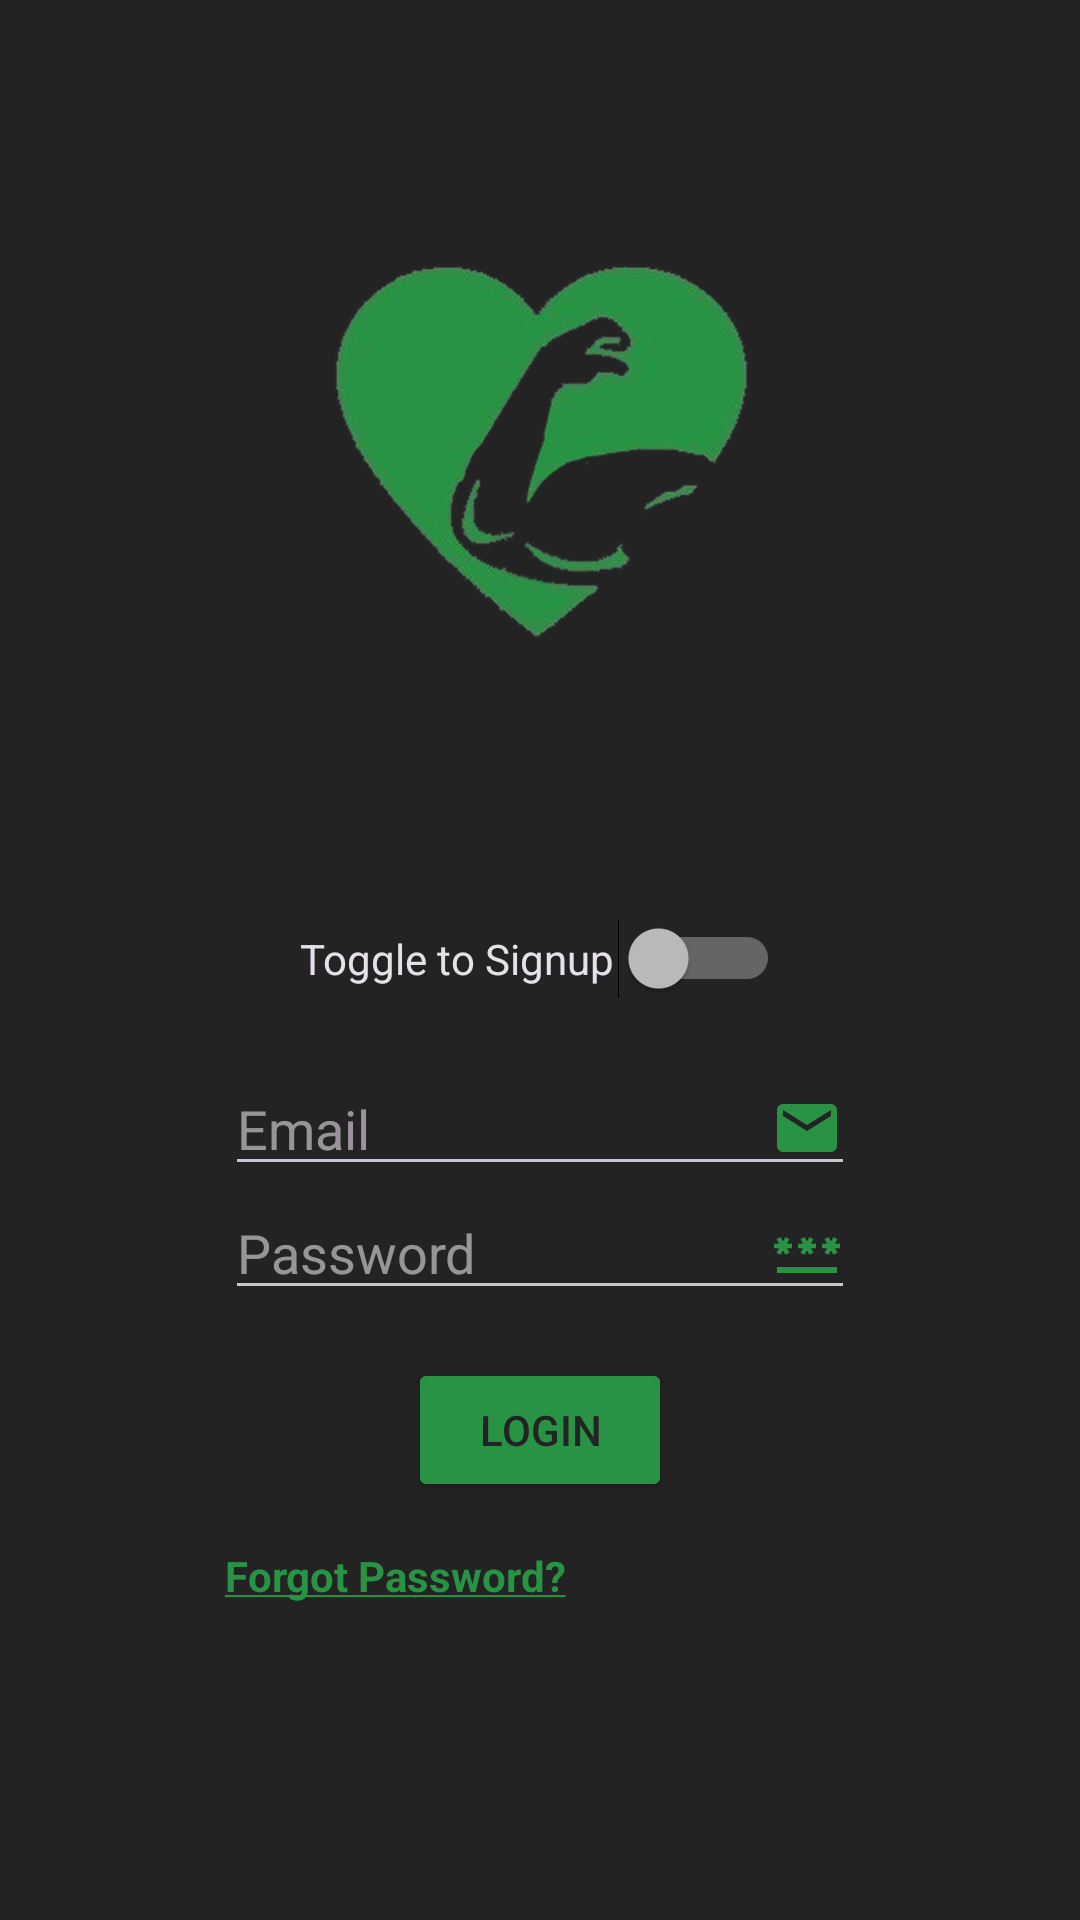

The Android layout XML behind this screen, and the referenced resources:
<!-- AndroidManifest.xml: application theme Theme.Wellness4Everyone -->
<!-- res/layout/login_signup.xml -->
<?xml version="1.0" encoding="utf-8"?>
<androidx.constraintlayout.widget.ConstraintLayout xmlns:android="http://schemas.android.com/apk/res/android"
    xmlns:app="http://schemas.android.com/apk/res-auto"
    xmlns:tools="http://schemas.android.com/tools"
    android:layout_width="match_parent"
    android:layout_height="match_parent"
    android:padding="16dp"
    android:background="@color/primarycolor">

    <ImageView
        android:id="@+id/imageLogo"
        android:layout_width="343dp"
        android:layout_height="269dp"
        android:src="@drawable/heartmuscle"
        android:scaleType="fitCenter"
        app:layout_constraintEnd_toEndOf="parent"
        app:layout_constraintHorizontal_bias="0.5"
        app:layout_constraintStart_toStartOf="parent"
        app:layout_constraintTop_toTopOf="parent" />

    <Switch
        android:id="@+id/Signupswitch"
        android:layout_width="160dp"
        android:layout_height="69dp"
        android:text="@string/toggle_to_signup"
        android:checked="false"
        app:layout_constraintEnd_toEndOf="parent"
        app:layout_constraintStart_toStartOf="parent"
        app:layout_constraintTop_toBottomOf="@+id/imageLogo"
        tools:layout_editor_absoluteX="125dp"
        tools:layout_editor_absoluteY="280dp"
        android:onClick="signuptoggle"
        tools:ignore="UseSwitchCompatOrMaterialXml" />

    <EditText
        android:id="@+id/EmailAddress"
        android:layout_width="wrap_content"
        android:layout_height="wrap_content"
        android:ems="10"
        android:hint="@string/email"
        android:inputType="textEmailAddress"
        app:layout_constraintStart_toStartOf="parent"
        app:layout_constraintEnd_toEndOf="parent"
        app:layout_constraintTop_toBottomOf="@+id/Signupswitch"
        tools:layout_editor_absoluteX="100dp"
        tools:layout_editor_absoluteY="333dp"
        android:drawableRight="@drawable/baseline_email_24"
        />

    <EditText
        android:id="@+id/Password"
        android:layout_width="wrap_content"
        android:layout_height="wrap_content"
        android:ems="10"
        android:hint="@string/password"
        android:inputType="textPassword"
        app:layout_constraintStart_toStartOf="parent"
        app:layout_constraintEnd_toEndOf="parent"
        app:layout_constraintTop_toBottomOf="@+id/EmailAddress"
        tools:layout_editor_absoluteX="100dp"
        tools:layout_editor_absoluteY="439dp"
        android:drawableRight="@drawable/baseline_password_24"/>

    <TextView
        android:id="@+id/tvForgotPassword"
        android:layout_width="wrap_content"
        android:layout_height="wrap_content"
        android:layout_marginTop="15dp"
        android:clickable="true"
        android:focusable="true"
        android:text="@string/forgot_password"
        android:textColor="@color/Secondarycolor"
        android:textStyle="bold"
        app:layout_constraintStart_toStartOf="@id/Password"
        app:layout_constraintTop_toBottomOf="@id/LSButton"
        android:onClick="sendPasswordReset"/>

    <TextView
        android:id="@+id/Yearjoin"
        android:layout_width="wrap_content"
        android:layout_height="wrap_content"
        android:layout_marginTop="16dp"
        android:ems="10"
        android:textStyle="bold"
        android:textColor="@color/Secondarycolor"
        android:visibility="gone"
        app:layout_constraintEnd_toEndOf="@id/name"
        app:layout_constraintStart_toStartOf="@id/name"
        app:layout_constraintTop_toBottomOf="@id/name"
        android:layout_marginBottom="10dp"/>

    <EditText
        android:id="@+id/name"
        android:layout_width="wrap_content"
        android:layout_height="wrap_content"
        android:layout_marginTop="16dp"
        android:ems="10"
        android:hint="@string/name"
        android:inputType="text"
        android:visibility="gone"
        app:layout_constraintEnd_toEndOf="@id/Password"
        app:layout_constraintStart_toStartOf="@id/Password"
        app:layout_constraintTop_toBottomOf="@id/Password"
        android:drawableRight="@drawable/baseline_person_24"/>

    <Button
        android:id="@+id/LSButton"
        android:layout_width="wrap_content"
        android:layout_height="wrap_content"
        android:text="@string/login"
        tools:layout_editor_absoluteX="140dp"
        tools:layout_editor_absoluteY="551dp"
        app:layout_constraintEnd_toEndOf="@id/Yearjoin"
        app:layout_constraintStart_toStartOf="@id/Yearjoin"
        app:layout_constraintTop_toBottomOf="@id/Yearjoin"
        android:onClick="loginsignup"
        android:backgroundTint="@color/Secondarycolor"
        android:textColor="@color/primarycolor"
        android:layout_marginTop="16dp"/>


</androidx.constraintlayout.widget.ConstraintLayout>
<!-- resources referenced by this layout -->
<resources>
  <color name="Secondarycolor">#299345</color>
  <color name="primarycolor">#232323</color>
  <!-- drawable baseline_email_24 (drawable) -->
  <vector xmlns:android="http://schemas.android.com/apk/res/android" android:height="24dp" android:tint="#299245" android:viewportHeight="24" android:viewportWidth="24" android:width="24dp">
        
      <path android:fillColor="@android:color/white" android:pathData="M20,4L4,4c-1.1,0 -1.99,0.9 -1.99,2L2,18c0,1.1 0.9,2 2,2h16c1.1,0 2,-0.9 2,-2L22,6c0,-1.1 -0.9,-2 -2,-2zM20,8l-8,5 -8,-5L4,6l8,5 8,-5v2z"/>
      
  </vector>
  <!-- drawable baseline_password_24 (drawable) -->
  <vector xmlns:android="http://schemas.android.com/apk/res/android" android:height="24dp" android:tint="#299245" android:viewportHeight="24" android:viewportWidth="24" android:width="24dp">
        
      <path android:fillColor="@android:color/white" android:pathData="M2,17h20v2H2V17zM3.15,12.95L4,11.47l0.85,1.48l1.3,-0.75L5.3,10.72H7v-1.5H5.3l0.85,-1.47L4.85,7L4,8.47L3.15,7l-1.3,0.75L2.7,9.22H1v1.5h1.7L1.85,12.2L3.15,12.95zM9.85,12.2l1.3,0.75L12,11.47l0.85,1.48l1.3,-0.75l-0.85,-1.48H15v-1.5h-1.7l0.85,-1.47L12.85,7L12,8.47L11.15,7l-1.3,0.75l0.85,1.47H9v1.5h1.7L9.85,12.2zM23,9.22h-1.7l0.85,-1.47L20.85,7L20,8.47L19.15,7l-1.3,0.75l0.85,1.47H17v1.5h1.7l-0.85,1.48l1.3,0.75L20,11.47l0.85,1.48l1.3,-0.75l-0.85,-1.48H23V9.22z"/>
      
  </vector>
  <!-- drawable baseline_person_24 (drawable) -->
  <vector xmlns:android="http://schemas.android.com/apk/res/android" android:height="24dp" android:tint="#299245" android:viewportHeight="24" android:viewportWidth="24" android:width="24dp">
        
      <path android:fillColor="@android:color/white" android:pathData="M12,12c2.21,0 4,-1.79 4,-4s-1.79,-4 -4,-4 -4,1.79 -4,4 1.79,4 4,4zM12,14c-2.67,0 -8,1.34 -8,4v2h16v-2c0,-2.66 -5.33,-4 -8,-4z"/>
      
  </vector>
  <!-- drawable heartmuscle: png bitmap (drawable, 102692 bytes) -->
  <string name="email">Email</string>
  <string name="forgot_password"><u>Forgot Password?</u></string>
  <string name="login">Login</string>
  <string name="name">Name</string>
  <string name="password">Password</string>
  <string name="toggle_to_signup">Toggle to Signup</string>
  <style name="Theme.Wellness4Everyone" parent="Theme.Material3.Dark.NoActionBar" />
</resources>
